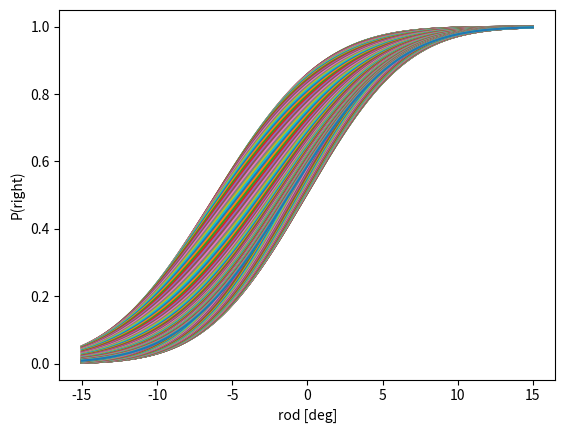
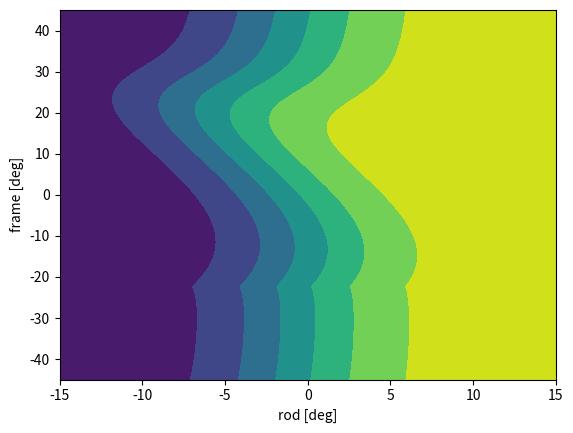
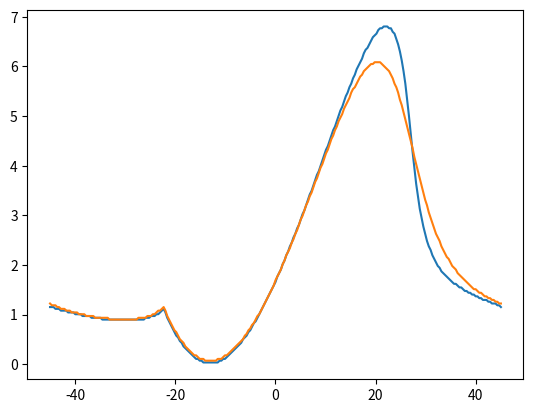

Write the Python code that produced these figures, in order.
#!/usr/bin/env python3
# -*- coding: utf-8 -*-
"""
Created on Fri Mar  1 14:24:57 2019

[redacted]
"""

import numpy as np
from scipy.stats import vonmises, norm
import scipy.interpolate as interp
import matplotlib.pyplot as plt
from numpy.matlib import repmat

def generativeModel(a_oto,b_oto,sigma_prior,kappa_ver, kappa_hor,tau,frames,rods):
    
    # this is actually also a stimulus input (so similar to frames and rods)
    theta_head = [0*np.pi/180, 30*np.pi/180]
    
    # you might want to run a loop over head-angles
    j=1
    
    # Aocr is normally a free parameter (the uncompensated ocular counterroll)
    Aocr = 14.6*np.pi/180 # convert to radians and fixed across subjects 
    
    # compute the number of stimuli
    frame_num = len(frames)
    rod_num = len(rods)
    # head_num = len(head)

    # the theta_rod I need at high density for the cumulative density function
    theta_rod=np.linspace(-np.pi,np.pi,10000)
    
    
    # allocate memory for the lookup table (P) and for the MAP estimate
    P = np.zeros([rod_num,frame_num])
    MAP = np.zeros([frame_num])
    mu = np.zeros([frame_num])
    
    #P = np.zeros([rod_num,frame_num,head_num])
    
    
    # move through the frame vector 
    for i in range(0,frame_num):
        # the frame in retinal coordinates
        frame_retinal = -(frames[i]-theta_head[j])-Aocr*np.sin(theta_head[j]);
        # make sure we stay in the -45 to 45 deg range
        if frame_retinal > np.pi/4:
           frame_retinal = frame_retinal - np.pi/2;
        elif frame_retinal < -np.pi/4:
           frame_retinal = frame_retinal + np.pi/2;
        
        # compute how the kappa's changes with frame angle
        kappa1 = kappa_ver-(1-np.cos(np.abs(2*frame_retinal)))*tau*(kappa_ver-kappa_hor)
        kappa2 = kappa_hor+(1-np.cos(np.abs(2*frame_retinal)))*(1-tau)*(kappa_ver-kappa_hor)
    
       
        # probability distributions for the four von-mises
        P_frame1 = vonmises.pdf(-theta_rod+frame_retinal,kappa1)
        P_frame2 = vonmises.pdf(-theta_rod+np.pi/2+frame_retinal,kappa2)
        P_frame3 = vonmises.pdf(-theta_rod+np.pi+frame_retinal,kappa1)
        P_frame4 = vonmises.pdf(-theta_rod+3*np.pi/2+frame_retinal,kappa2)
        
                
        # add the probability distributions
        P_frame = (P_frame1+P_frame2+P_frame3+P_frame4)
        P_frame = P_frame/np.sum(P_frame) # normalize to one
                    
        # the otoliths have head tilt dependent noise (note a and b switched from CLemens et a;. 2009)
        #print(a_oto+b_oto*theta_head[j])
    
        P_oto = norm.pdf(theta_rod,theta_head[j],a_oto+b_oto*theta_head[j])
        
        # the prior is always oriented with gravity
        P_prior = norm.pdf(theta_rod,0,sigma_prior)
        
                        
        # compute the (cumulative) density of all distributions convolved
        # NOTE THIS IS THE HEAD ORIENTATION IN SPACE!
        M=np.multiply(np.multiply(P_oto, P_frame),P_prior)
        cdf=np.cumsum(M)/np.sum(M)
        
        # now shift the x-axis, to make it rod specific
        E_s_cumd = theta_rod-theta_head[j]+Aocr*np.sin(theta_head[j]);
        
        # now use a spline interpolation to get a continuous P(theta)
        
        
        spline_coefs=interp.splrep(E_s_cumd,cdf, s = 0)
        
        P[:,i] = interp.splev(rods,spline_coefs, der = 0)
        
        
        
        # find the MAP
        index = np.argmax(M)
        MAP[i]=-E_s_cumd[index] # negative sign to convert to 'on retina'
        index = np.argmax(cdf>0.5)
        mu[i] =-E_s_cumd[index]
                  
        # construct the P(right) matrix
        #for k in range(0,rod_num):
        #    index = np.argmax(E_s_cumd>rods[k])
        #    P[k][i]=cdf[index]
    return P, MAP, mu


# stimuli and generative parameters
nframes = 251
nrods = 11111

# stimuli should be all in radians
rods= np.linspace(-15,15.0,nrods)*np.pi/180
frames = np.linspace(-45,45,nframes)*np.pi/180.0

# parameters (in radians, but not for b_oto)
a_oto = 3.2*np.pi/180
b_oto = 0.12

sigma_prior = 10.0*np.pi/180
kappa_ver =  45.0
kappa_hor = 1.45 
tau =0.9

P, MAP, mu =generativeModel(a_oto,b_oto,sigma_prior,kappa_ver,kappa_hor,tau,frames,rods)
plt.plot(rods*180/np.pi,P)
plt.xlabel('rod [deg]')
plt.ylabel('P(right)')

plt.figure()
frames_new=frames[:,np.newaxis]
rods_new=rods[:,np.newaxis]
plt.contourf(repmat(rods_new*180/np.pi,1,nframes),repmat(frames_new.transpose()*180/np.pi,nrods,1),P)
plt.xlabel('rod [deg]')
plt.ylabel('frame [deg]')

PSE = np.zeros(len(frames))
for k in range(0,len(frames)):
     index = np.argmax(P[:,k]>0.5)
     print(index)
     PSE[k]=-rods[index]
     
plt.figure()
plt.plot(frames*180/np.pi,MAP*180/np.pi,frames*180/np.pi,mu*180/np.pi)
